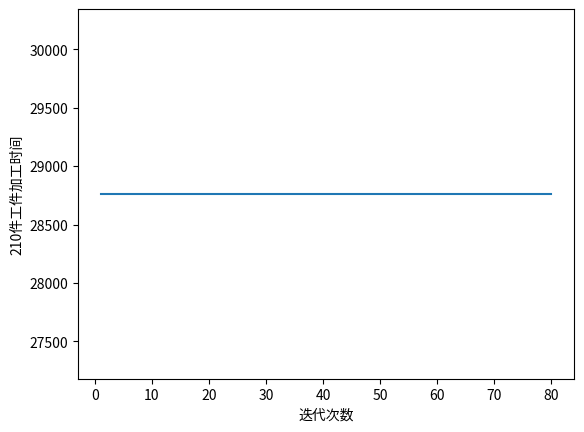

Write the Python code that produced this figure.
'''
代码名称： process_1_bad_solution_2.py
所需编译器： python3.6
所需开源代码包： NumPy, matplotlib
说明： 打印出运行情况&完成工件数&加工序列
        基于遗传退火算法的单工序无故障加工效果检验
          该算法复杂，计算量大（速度慢），参数难定，无动态性能（无法处理故障情况），且随机性很强。
          用于和本论文的主要模型进行对比。
      参数调节（决定组数，决定有无故障情况——通过调节故障率是否为0）在主函数部分。
'''
import numpy as np
import matplotlib.pyplot as plt
import random
import time

class CNC:
    def __init__(self, reload_time, work_time, loc):
        self.loc = loc
        self.is_empty = True
        self.end_time = 0 # 当前state结束时间
        self.reload_time = reload_time
        self.work_time = work_time

class RGV:
    def __init__(self, move_time, cncs, wash_time):
        self.loc = 1
        self.total_time = 0
        self.move_time = move_time
        self.cncs = cncs
        self.wash_time = wash_time
    def move_to(self, id):
        # 移动到id对应的cnc处
        move_time = self.move_time[abs(self.loc-(int(id/2)+1))]
        self.total_time += move_time
        # print(f"移动到{id+1}#处：loc：[{self.loc}->{self.cncs[id].loc}], 移动时间 = {move_time}")
        self.loc = self.cncs[id].loc
    def add_workpiece(self, id):
        # empty->加件
        # print(f"给{id+1}#加件")
        self.cncs[id].is_empty = False
        self.total_time += self.cncs[id].reload_time
        self.cncs[id].end_time = self.total_time+self.cncs[id].work_time
    def change_workpiece(self, id):
        # waiting->换件+清洗
        # print(f"给{id+1}#换件+清洗")
        self.cncs[id].is_empty = False
        self.total_time += self.cncs[id].reload_time
        self.cncs[id].end_time = self.total_time+self.cncs[id].work_time
        self.total_time += self.wash_time
        # print(f"{i+1}#已加工完成")
    def fast2remain(self):
        # 结束的回合，要把已经加载的料全部取下来
        min_val = 1000
        min_ind = 0
        for i in range(len(self.cncs)):
            go_time = 0
            if not self.cncs[i].is_empty:
                # 非空
                if self.cncs[i].end_time > self.total_time:
                    # 未加工完的
                    go_time += max(self.move_time[abs(self.loc-(int(i/2)+1))], self.cncs[i].end_time-self.total_time)-self.cncs[i].reload_time
                else:
                    # 已经加工完了
                    go_time += self.move_time[abs(self.loc-(int(i/2)+1))]-self.cncs[i].reload_time
            else:
                go_time = 10000 # 10^6很大，表示不用去了
            if go_time < min_val:
                min_val = go_time
                min_ind = i
        if not self.cncs[min_ind].is_empty:
            self.move_to(min_ind)
            if self.cncs[min_ind].end_time > self.total_time:
                self.total_time = self.cncs[min_ind].end_time
                self.change_workpiece(min_ind)
            else:
                self.change_workpiece(min_ind)
            self.cncs[min_ind].is_empty = True

def single_process_time(working_list):
    # CNC对象初始化
    cnc1 = CNC(cnc_reload_time_1, work_time_val, loc=1)
    cnc2 = CNC(cnc_reload_time_2, work_time_val, loc=1)
    cnc3 = CNC(cnc_reload_time_1, work_time_val, loc=2)
    cnc4 = CNC(cnc_reload_time_2, work_time_val, loc=2)
    cnc5 = CNC(cnc_reload_time_1, work_time_val, loc=3)
    cnc6 = CNC(cnc_reload_time_2, work_time_val, loc=3)
    cnc7 = CNC(cnc_reload_time_1, work_time_val, loc=4)
    cnc8 = CNC(cnc_reload_time_2, work_time_val, loc=4)
    cncs = list([cnc1, cnc2, cnc3, cnc4, cnc5, cnc6, cnc7, cnc8])
    rgv = RGV(move_time, cncs, wash_time)
    for i in working_list:
        i = int(i)
        cnc = cncs[i]
        rgv.move_to(i)
        if cnc.is_empty:
            rgv.add_workpiece(i)
        elif cnc.end_time > rgv.total_time:
            rgv.total_time = cnc.end_time
            rgv.change_workpiece(i)
        else:
            rgv.change_workpiece(i)
    for j in range(8):
        # 8次之内清理所有物品
        rgv.fast2remain()
    # print(rgv.total_time/60/60)
    return rgv.total_time
    # return in second form

def get_eval(lines):
    # 计算一堆数据的适应度
    evals = np.zeros(len(lines)) # 按行数初始化适应度列
    for i, line in enumerate(lines):
        evals[i] = single_process_time(line)
    evals = (np.max(evals)-evals)
    evals = evals/np.sum(evals)
    return evals
    # 返回占其和的百分比

def random_gene(l_eval):
    # 根据随机数产生计数分布矩阵，即这些随机数在这些区间中出现的次数
    length = len(l_eval)
    cnts = np.zeros(length) # 计数点
    rands = np.random.rand(length) # 随机点
    for r in rands:
        split = 0
        for k, eval in enumerate(l_eval):
            split += eval
            if r < split:
                cnts[k] += 1
                break
    return cnts

def new_rand_lines(line_cnt, original_lines):
    # 输入各序列出现次数（来自random_gene）输出被选择的新的序列
    next_to_fill = 0
    new_lines_ = np.zeros(original_lines.shape)
    for n, times in enumerate(line_cnt):
        if times != 0:
            for i in range(int(times)):
                new_lines_[next_to_fill] = original_lines[n]
                next_to_fill += 1
    return new_lines_

def random_pairing(in_lines):
    # 随机配对
    randed_lines = np.random.permutation(in_lines)
    single_line_width = len(randed_lines[0])
    pair_num = int((len(in_lines)/2))
    randed_pairs = np.zeros((pair_num,2,single_line_width))
    for i in range(pair_num):
        randed_pairs[i,0] = randed_lines[2*i]
        randed_pairs[i,1] = randed_lines[2*i+1]
    return randed_pairs

def cross_group_genes(pairs):
    lines = np.zeros((len(pairs)*2,line_width))
    for i, pair in enumerate(pairs):
        for j, line in enumerate(pair):
            lines[2*i+j]=line
    f = get_eval(lines)
    f_max_group = f.max()  # 种群最大适应度
    f_avg_group = f.mean()  # 种群适应度之和
    size = int(len(f) / 2)
    original_lines = np.zeros((len(pairs)*2,line_width)) # pairs -> lines
    for k in range(size):
        original_lines[2 * k] = pairs[k, 0]
        original_lines[2 * k + 1] = pairs[k, 1]
        pair_max_f = np.maximum(f[2*k],f[2*k+1])
        if pair_max_f >= f_avg_group:
            if np.random.rand() < (f_max_group-pair_max_f)/(f_max_group-f_avg_group):
                new_pair = cross_single_gene([lines[2*k], lines[2*k+1]])
                lines[2*k] = new_pair[0]
                lines[2*k+1] = new_pair[1]
        else:
            new_pair = cross_single_gene([lines[2 * k], lines[2 * k + 1]])
            lines[2 * k] = new_pair[0]
            lines[2 * k + 1] = new_pair[1]
    var_lines,f_after_variation = variation(lines)
    return var_lines, original_lines, f_after_variation, f

def variation(ready_lines):
    # 变异
    f_ = get_eval(ready_lines)
    f_max_group_ = f_.max()
    f_avg_group_ = f_.mean()
    for l, line in enumerate(ready_lines):
        if f_[l] >= f_avg_group_:
            if np.random.rand() < var_rate*(f_max_group_-f_[l])/(f_max_group_-f_avg_group_):
                ready_lines[l] = variate_line(line)
        else:
            if np.random.rand() < var_rate:
                ready_lines[l] = variate_line(line)
    return ready_lines, f_

def variate_line(v_line):
    size = len(v_line)
    for ii in range(20):
        # 20是变异次数
        v_line[np.random.randint(0,size)] = np.random.randint(0, 8)
    return v_line

def aneal(n_lines, o_lines, f_a, f_b, t):
    # 退火算法
    detas = (np.array(f_a)-np.array(f_b))
    for m, deta in enumerate(detas):
        if deta<0:
            p = np.minimum(1, np.exp(-np.abs(deta)/t))
            if np.random.rand() >= p:
                n_lines[m] = o_lines[m]
    n_f = get_eval(n_lines)
    b_line = n_lines[np.where(n_f == np.max(n_f))]
    return n_lines, b_line[0]

def cross_single_gene(pair):
    # 将一对基因给交叉
    line_width = len(pair[0]) # 进行随机配对的序列的长度
    rnd_point_num = int(line_width/5)
    inds_to_cross = []
    if rnd_point_num%2 == 0:
        rand_ind = np.sort(random.sample(range(line_width), rnd_point_num))
    else:
        rand_ind = np.sort(random.sample(range(line_width), rnd_point_num-1))
    for i in range(int(len(rand_ind)/2)):
        if rand_ind[2*i+1]-rand_ind[2*i] <= 6:
            # 说明这一个区域可交换
            tmp = pair[0][rand_ind[2*i]:rand_ind[2*i+1]+1]
            pair[0][rand_ind[2 * i]:rand_ind[2 * i + 1] + 1] = pair[1][rand_ind[2*i]:rand_ind[2*i+1]+1]
            pair[1][rand_ind[2 * i]:rand_ind[2 * i + 1] + 1] = tmp
    return pair

if __name__ == '__main__':
    # 【参数列表】-- begin

    # for 1#，3#，5#，7#
    cnc_reload_time_1 = 28
    # for 2#，4#，6#，8#
    cnc_reload_time_2 = 31
    work_time_val = 560
    move_time = [0, 20, 33, 46]
    wash_time = 25
    line_width = 213
    batch_size = 150
    cycles = 80 # 循环次数
    temp = 500 # 初始温度
    rate = 0.95
    var_rate = 0.5
    # 【参数列表】-- end

    begin_time = time.time()

    # fit func : single_process_time()
    # 随机生成初始序列
    test_lines = []

    rs = int(line_width/5)
    for p in range(batch_size):
        test_line = []
        for w in range(rs):
            gen = random.sample(range(8), 5)    # 每次产生5个，产生380/5次
            test_line.extend(gen)
        test_line.extend(np.random.randint(0, 8, line_width%5).tolist())
        test_lines.append(test_line)
    test_lines = np.array(test_lines)
    for v in range(len(test_lines)):
        test_lines[v,:8] = np.arange(8)

    best_lines = np.zeros((cycles, line_width))
    np.seterr(invalid='ignore')
    for z in range(cycles):
        lines_eval = get_eval(test_lines)
        rand_cnt = random_gene(lines_eval) # 得到序列数
        test_lines = new_rand_lines(rand_cnt, test_lines)
        rand_pairs = random_pairing(test_lines)
        new_lines_, old_lines_, f_after, f_before = cross_group_genes(rand_pairs)
        test_lines, best_lines[z] =  aneal(new_lines_, old_lines_, f_after,f_before, temp)
        temp = temp*rate
    end_time = time.time()
    ans = []
    for best_line in best_lines:
        ans.append(single_process_time(best_line))
    ans = np.array(ans)
    print('最好结果')
    print(min(ans)/3600)
    print(best_lines[np.where(ans==min(ans))[0][0]])

    print('【主程序运行耗时：', (end_time - begin_time), '】')

    plt.plot(np.arange(cycles) + 1, ans)
    plt.xlabel('迭代次数')
    plt.ylabel('210件工件加工时间')
    plt.show()
